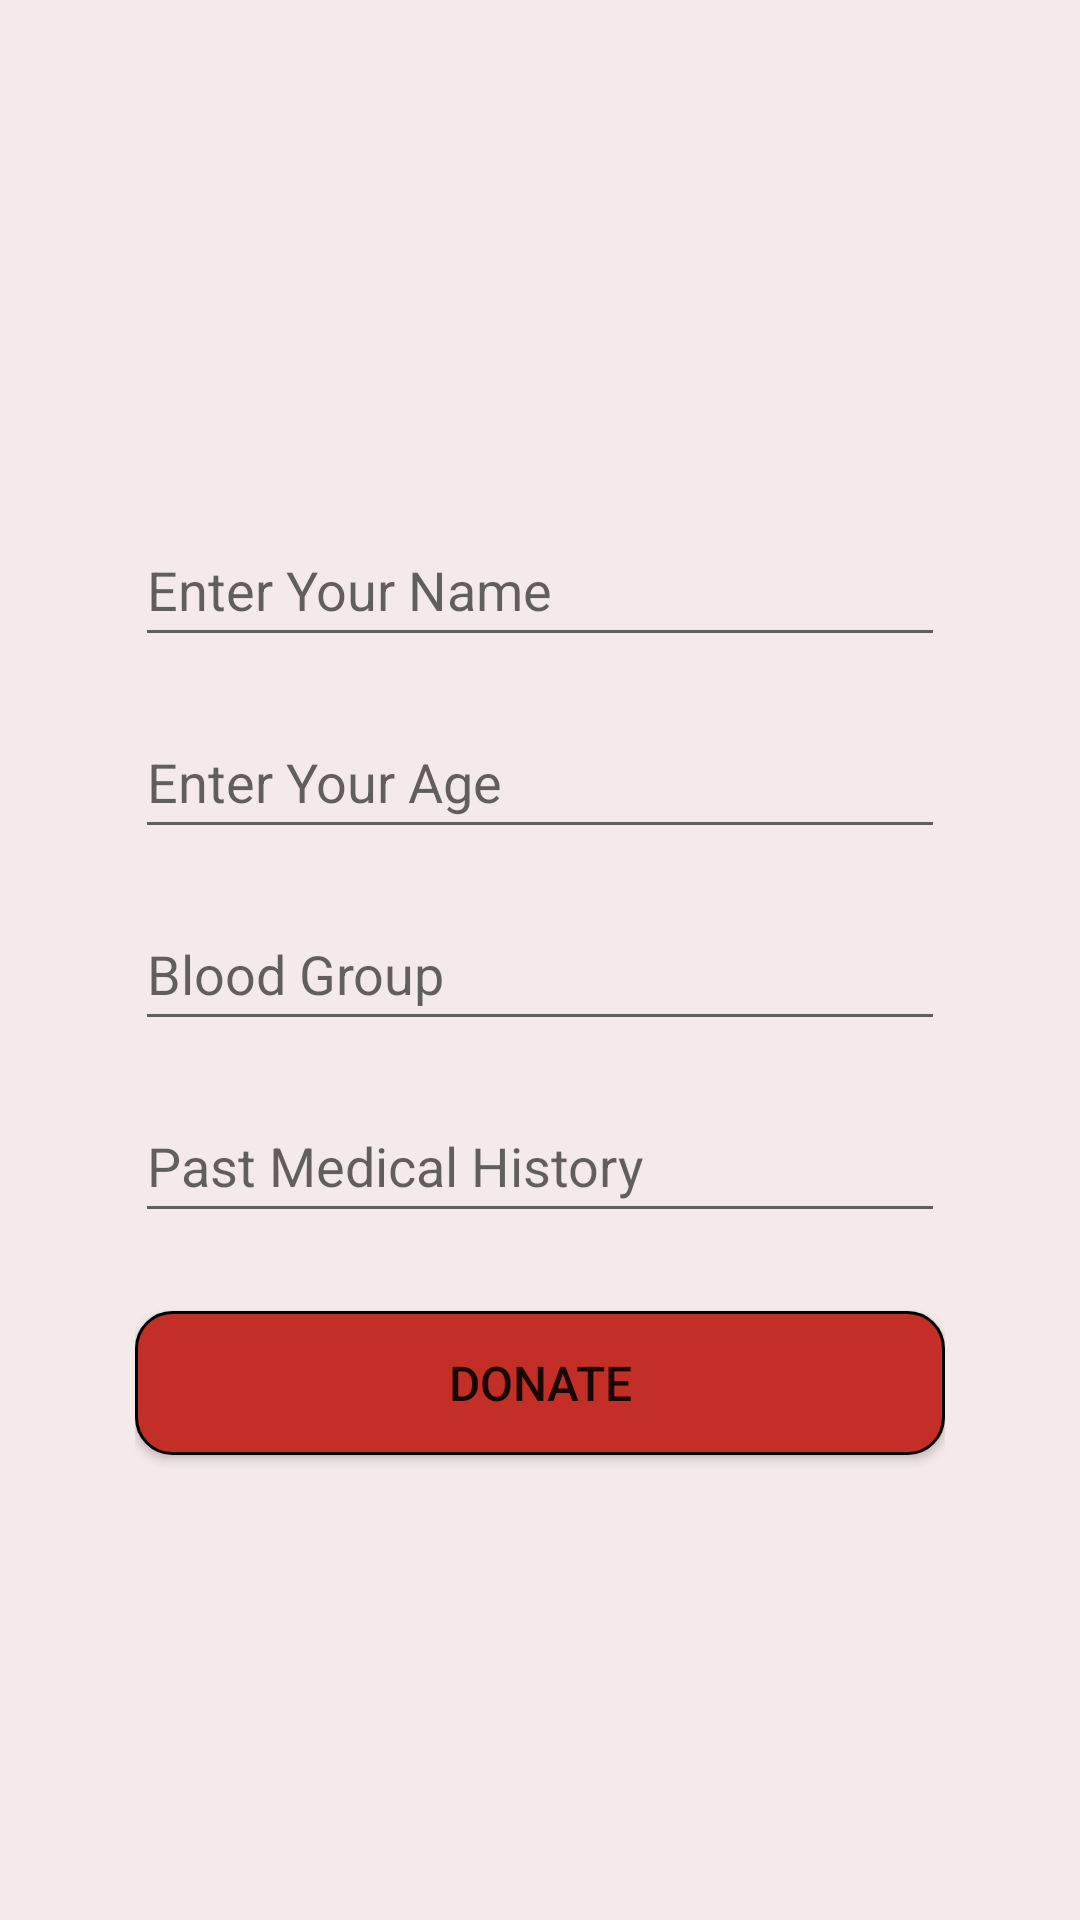

Layout XML and referenced resources for this Android screen:
<!-- AndroidManifest.xml: application theme Theme.LoginFirestore -->
<!-- res/layout/activity_new_donate.xml -->
<?xml version="1.0" encoding="utf-8"?>
<LinearLayout xmlns:android="http://schemas.android.com/apk/res/android"
    xmlns:app="http://schemas.android.com/apk/res-auto"
    xmlns:tools="http://schemas.android.com/tools"
    android:layout_width="match_parent"
    android:layout_height="match_parent"
    tools:context=".Donate.NewDonate"
    android:orientation="vertical"
    android:gravity="center"
    android:background="#f4eaea">

    <LinearLayout
        android:layout_width="match_parent"
        android:layout_height="match_parent"
        android:orientation="vertical"
        android:gravity="center"
        android:layout_marginStart="45dp"
        android:layout_marginEnd="45dp"
        >

    <EditText
        android:id="@+id/Name"
        android:layout_width="match_parent"
        android:layout_height="wrap_content"
        android:hint="Enter Your Name"
        android:minHeight="48dp"
        android:layout_marginTop="16dp"
        />

    <EditText
        android:id="@+id/Age"
        android:layout_width="match_parent"
        android:layout_height="wrap_content"
        android:hint="Enter Your Age"
        android:minHeight="48dp"
        android:layout_marginTop="16dp"
        android:inputType="number"/>

    <EditText
        android:id="@+id/BloodGrp"
        android:layout_width="match_parent"
        android:layout_height="wrap_content"
        android:hint="Blood Group"
        android:layout_marginTop="16dp"
        android:minHeight="48dp" />


    <EditText
        android:id="@+id/MedHistory"
        android:layout_width="match_parent"
        android:layout_height="wrap_content"
        android:hint="Past Medical History"
        android:layout_marginTop="16dp"
        android:minHeight="48dp" />

    <Button
        android:layout_width="match_parent"
        android:layout_height="wrap_content"
        android:text="Donate"
        android:layout_marginTop="26dp"
        android:textSize="16sp"
        android:background="@drawable/round_edges"
        android:id="@+id/BtnDonateNewUser"/>
    </LinearLayout>
</LinearLayout>
<!-- resources referenced by this layout -->
<resources>
  <!-- drawable round_edges (drawable) -->
  <?xml version="1.0" encoding="utf-8"?>
  <shape xmlns:android="http://schemas.android.com/apk/res/android">
  
      <corners
          android:radius="12dp"
          ></corners>
  
      <stroke
          android:width="1dp"
          ></stroke>
  
      <solid android:color="#c32f27"/>
  
  </shape>
  <style name="Theme.LoginFirestore" parent="Theme.MaterialComponents.DayNight.DarkActionBar">
          
          <item name="colorPrimary">#c32f27</item>
          <item name="colorPrimaryVariant">#c32f27</item>
          <item name="colorOnPrimary">@color/white</item>
          
          <item name="colorSecondary">@color/teal_200</item>
          <item name="colorSecondaryVariant">@color/teal_700</item>
          <item name="colorOnSecondary">@color/black</item>
          
          <item name="android:statusBarColor">?attr/colorPrimaryVariant</item>
          
      </style>
  <!-- not gathered from this repository: default colours our renderer supplied (Android Studio template values) -->
  <color name="teal_200">#FF03DAC5</color>
  <color name="teal_700">#FF018786</color>
  <color name="black">#FF000000</color>
  <color name="white">#FFFFFFFF</color>
</resources>
